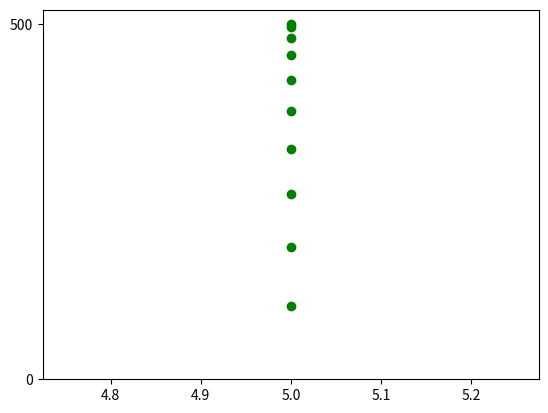

Write Python code to recreate this figure.
import numpy as np
import matplotlib.pyplot as plt

h0,a,u=500,9.8,0.0
time=[i/100 for i in range(1000)]
h=[h0-((u*t)+(0.5*a*(t**2))) for t in time]

for i in range(0,len(time),100):
  plt.plot(5,h[i],'go')
  plt.yticks([0,500])
  #plt.show()
  plt.savefig("new"+str(i))
